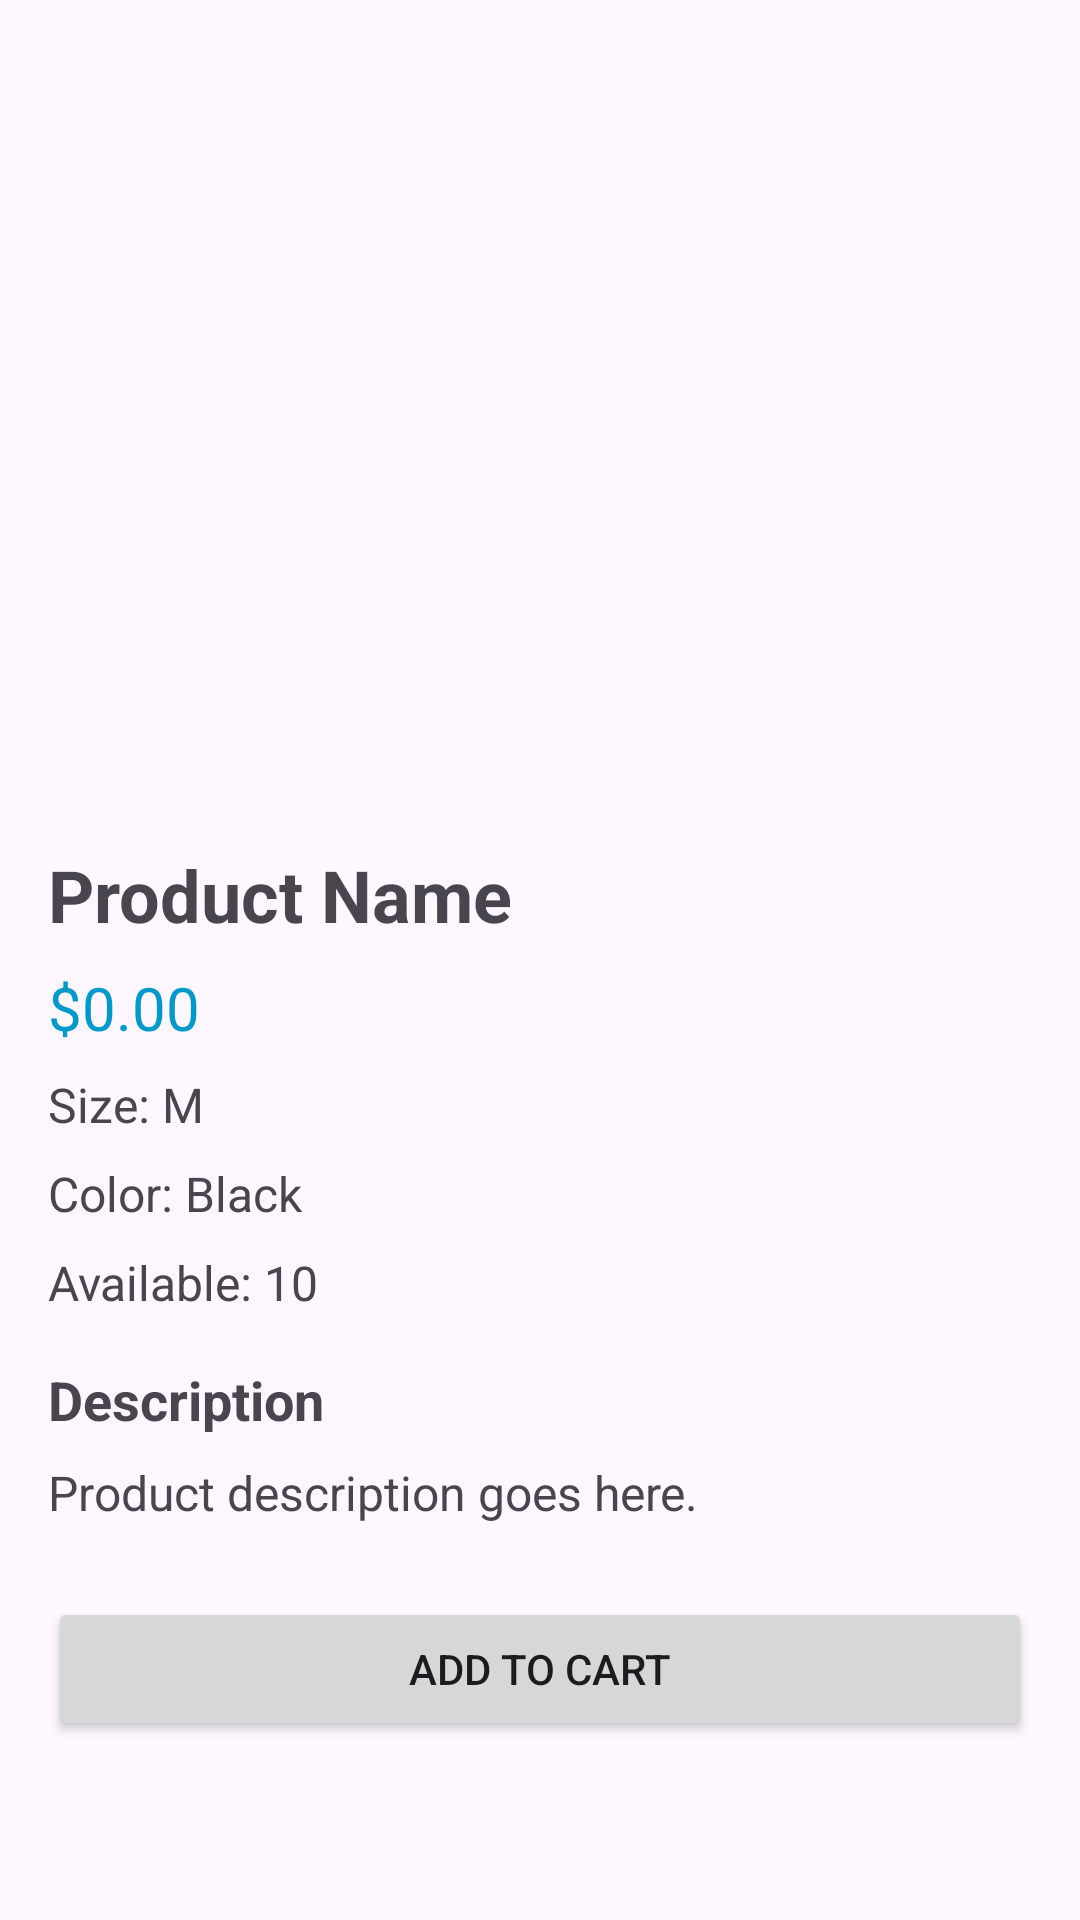

Here is an Android app screen rendered from its layout file. Give the layout XML and the strings, colors and styles it references.
<!-- AndroidManifest.xml: application theme Theme.Example_android_pe -->
<!-- res/layout/fragment_product_detail.xml -->
<?xml version="1.0" encoding="utf-8"?>
<ScrollView xmlns:android="http://schemas.android.com/apk/res/android"
    android:layout_width="match_parent"
    android:layout_height="match_parent">

    <LinearLayout
        android:layout_width="match_parent"
        android:layout_height="wrap_content"
        android:orientation="vertical"
        android:padding="16dp">

        <ImageView
            android:id="@+id/itemImageView"
            android:layout_width="match_parent"
            android:layout_height="250dp"
            android:scaleType="centerCrop"
            android:src="@drawable/placeholder_image" />

        <TextView
            android:id="@+id/itemNameTextView"
            android:layout_width="match_parent"
            android:layout_height="wrap_content"
            android:layout_marginTop="16dp"
            android:text="Product Name"
            android:textSize="24sp"
            android:textStyle="bold" />

        <TextView
            android:id="@+id/itemPriceTextView"
            android:layout_width="match_parent"
            android:layout_height="wrap_content"
            android:layout_marginTop="8dp"
            android:text="$0.00"
            android:textColor="@android:color/holo_blue_dark"
            android:textSize="20sp" />

        <TextView
            android:id="@+id/itemSizeTextView"
            android:layout_width="match_parent"
            android:layout_height="wrap_content"
            android:layout_marginTop="8dp"
            android:text="Size: M"
            android:textSize="16sp" />

        <TextView
            android:id="@+id/itemColorTextView"
            android:layout_width="match_parent"
            android:layout_height="wrap_content"
            android:layout_marginTop="8dp"
            android:text="Color: Black"
            android:textSize="16sp" />

        <TextView
            android:id="@+id/itemQuantityTextView"
            android:layout_width="match_parent"
            android:layout_height="wrap_content"
            android:layout_marginTop="8dp"
            android:text="Available: 10"
            android:textSize="16sp" />

        <TextView
            android:layout_width="match_parent"
            android:layout_height="wrap_content"
            android:layout_marginTop="16dp"
            android:text="Description"
            android:textSize="18sp"
            android:textStyle="bold" />

        <TextView
            android:id="@+id/itemDescriptionTextView"
            android:layout_width="match_parent"
            android:layout_height="wrap_content"
            android:layout_marginTop="8dp"
            android:text="Product description goes here."
            android:textSize="16sp" />

        <Button
            android:id="@+id/addToCartButton"
            android:layout_width="match_parent"
            android:layout_height="wrap_content"
            android:layout_marginTop="24dp"
            android:text="Add to Cart" />
    </LinearLayout>
</ScrollView>
<!-- resources referenced by this layout -->
<resources>
  <style name="Theme.Example_android_pe" parent="Base.Theme.Example_android_pe" />
  <style name="Base.Theme.Example_android_pe" parent="Theme.Material3.DayNight.NoActionBar">
          
          
      </style>
</resources>
